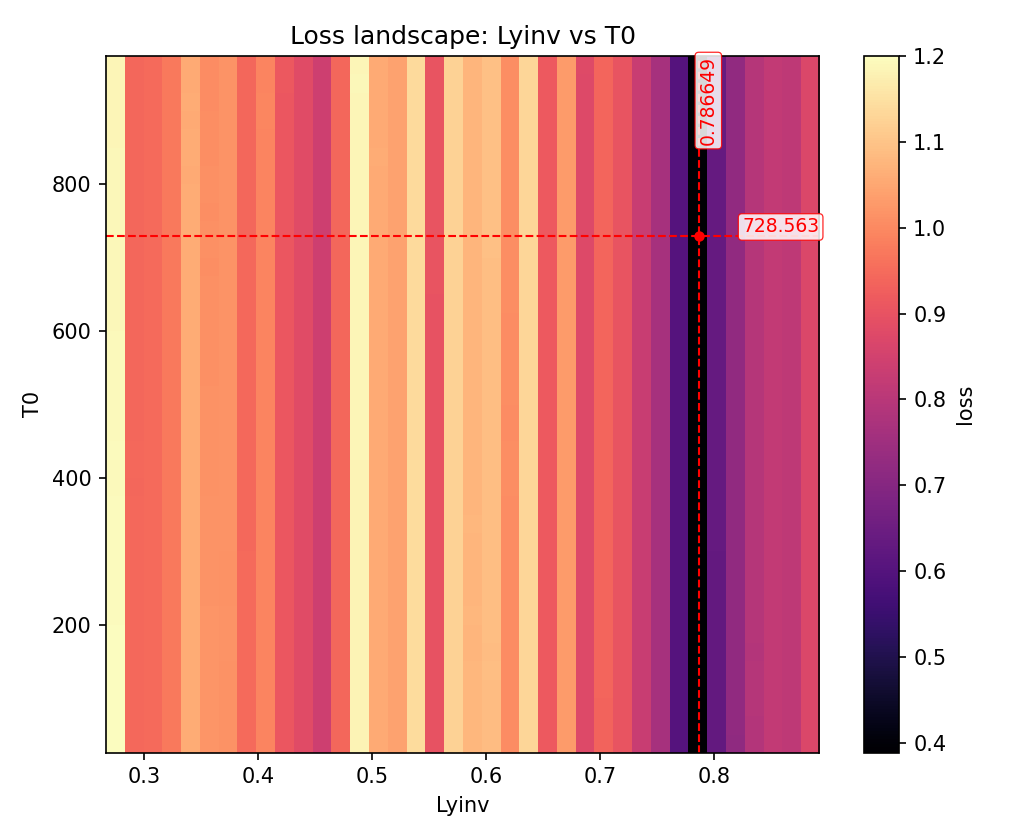

The file beside this chart, header and first rows:
param_x, param_y, x, y, loss
Lyinv, T0, 0.2669, 25.65, 1.2
Lyinv, T0, 0.2669, 51.29, 1.2
Lyinv, T0, 0.2669, 76.93, 1.198
Lyinv, T0, 0.2669, 102.6, 1.198
Lyinv, T0, 0.2669, 128.2, 1.198
Lyinv, T0, 0.2669, 153.9, 1.199
Lyinv, T0, 0.2669, 179.5, 1.198
Lyinv, T0, 0.2669, 205.1, 1.196
Lyinv, T0, 0.2669, 230.8, 1.196
Lyinv, T0, 0.2669, 256.4, 1.196
Lyinv, T0, 0.2669, 282.1, 1.195
Lyinv, T0, 0.2669, 307.7, 1.196
Lyinv, T0, 0.2669, 333.3, 1.194
Lyinv, T0, 0.2669, 359, 1.195
Lyinv, T0, 0.2669, 384.6, 1.194
Lyinv, T0, 0.2669, 410.3, 1.194
Lyinv, T0, 0.2669, 435.9, 1.194
Lyinv, T0, 0.2669, 461.5, 1.192
Lyinv, T0, 0.2669, 487.2, 1.192
Lyinv, T0, 0.2669, 512.8, 1.192
Lyinv, T0, 0.2669, 538.5, 1.192
Lyinv, T0, 0.2669, 564.1, 1.192
Lyinv, T0, 0.2669, 589.7, 1.191
Lyinv, T0, 0.2669, 615.4, 1.189
Lyinv, T0, 0.2669, 641, 1.19
Lyinv, T0, 0.2669, 666.7, 1.19
Lyinv, T0, 0.2669, 692.3, 1.19
Lyinv, T0, 0.2669, 718, 1.189
Lyinv, T0, 0.2669, 743.6, 1.188
Lyinv, T0, 0.2669, 769.2, 1.188
Lyinv, T0, 0.2669, 794.9, 1.189
Lyinv, T0, 0.2669, 820.5, 1.188
Lyinv, T0, 0.2669, 846.2, 1.188
Lyinv, T0, 0.2669, 871.8, 1.187
Lyinv, T0, 0.2669, 897.4, 1.187
Lyinv, T0, 0.2669, 923.1, 1.185
Lyinv, T0, 0.2669, 948.7, 1.185
Lyinv, T0, 0.2669, 974.4, 1.186
Lyinv, T0, 0.2838, 25.65, 0.9452
Lyinv, T0, 0.2838, 51.29, 0.9453
Lyinv, T0, 0.2838, 76.93, 0.9454
Lyinv, T0, 0.2838, 102.6, 0.9452
Lyinv, T0, 0.2838, 128.2, 0.9452
Lyinv, T0, 0.2838, 153.9, 0.9449
Lyinv, T0, 0.2838, 179.5, 0.9448
Lyinv, T0, 0.2838, 205.1, 0.944
Lyinv, T0, 0.2838, 230.8, 0.944
Lyinv, T0, 0.2838, 256.4, 0.9442
Lyinv, T0, 0.2838, 282.1, 0.9442
Lyinv, T0, 0.2838, 307.7, 0.9443
Lyinv, T0, 0.2838, 333.3, 0.9437
Lyinv, T0, 0.2838, 359, 0.9435
Lyinv, T0, 0.2838, 384.6, 0.9433
Lyinv, T0, 0.2838, 410.3, 0.9438
Lyinv, T0, 0.2838, 435.9, 0.9437
Lyinv, T0, 0.2838, 461.5, 0.9433
Lyinv, T0, 0.2838, 487.2, 0.943
Lyinv, T0, 0.2838, 512.8, 0.9428
Lyinv, T0, 0.2838, 538.5, 0.9426
Lyinv, T0, 0.2838, 564.1, 0.9428
... 1,384 more rows
